Labelled photos from "dataset", an image-classification folder in Loshkaal/myCode. The possible labels are: Domik, Ekomilk, Ekoniva, Nyanya, Spar.

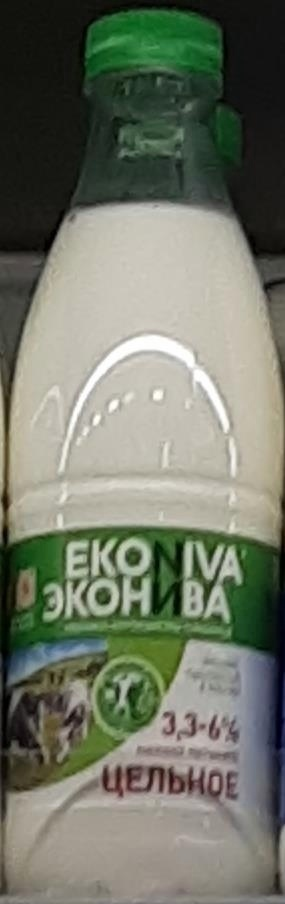
Label: Ekoniva

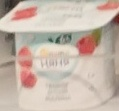
Label: Nyanya

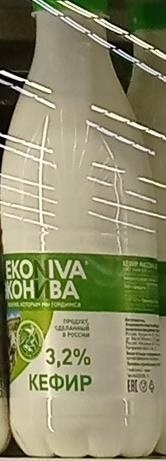
Label: Ekoniva

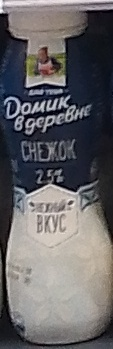
Label: Domik

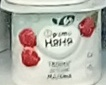
Label: Nyanya

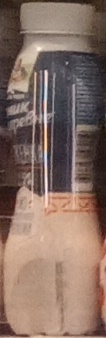
Label: Domik
